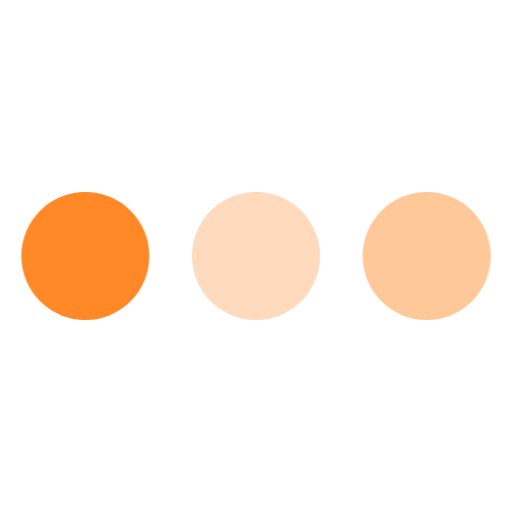
t = 0.00 s
t = 0.80 s: frame unchanged from t = 0.00 s, image omitted
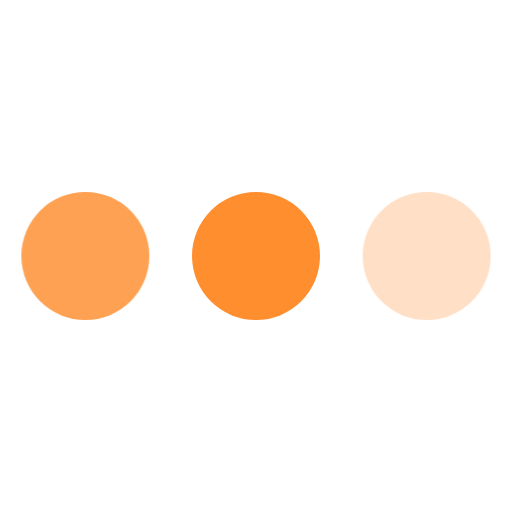
t = 0.99 s
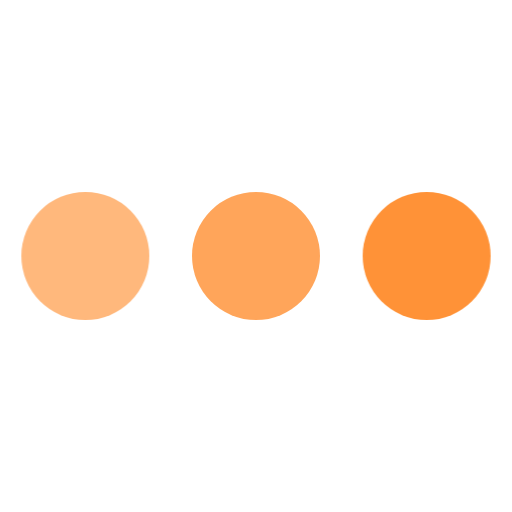
t = 1.18 s
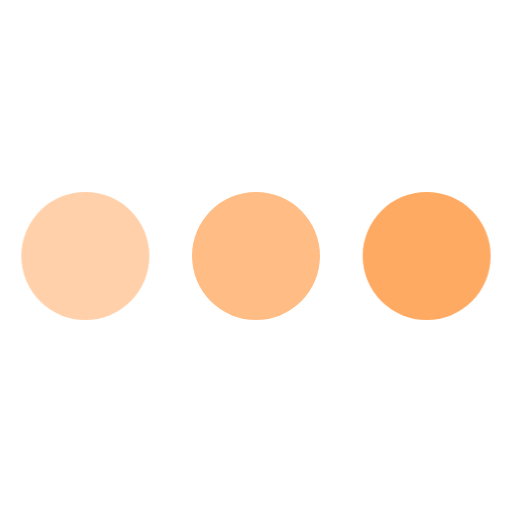
t = 1.36 s
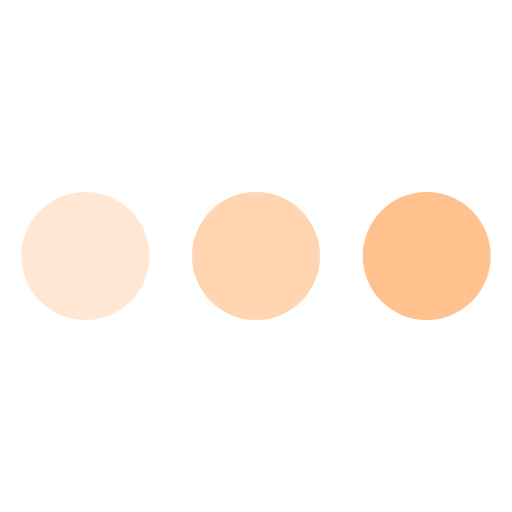
t = 1.55 s

The animated SVG that drew these frames (rendered in a browser with its animation timeline set to each time). Animation: 1 CSS @keyframes rule; one cycle of 1.60 s, repeats indefinitely.

<svg width="24" height="24" viewBox="0 0 24 24" fill="#FF8926" xmlns="http://www.w3.org/2000/svg">
    <style>
        .spinner_S1WN{animation:spinner_MGfb .8s linear infinite;animation-delay:-.8s, fill:#da4732}
        .spinner_Km9P{animation-delay:-.65s}
        .spinner_JApP{animation-delay:-.5s}
        @keyframes spinner_MGfb{93.75%,100%{opacity:.2}}
    </style>
    <circle class="spinner_S1WN" cx="4" cy="12" r="3"/>
    <circle class="spinner_S1WN spinner_Km9P" cx="12" cy="12" r="3"/>
    <circle class="spinner_S1WN spinner_JApP" cx="20" cy="12" r="3"/>
</svg>
